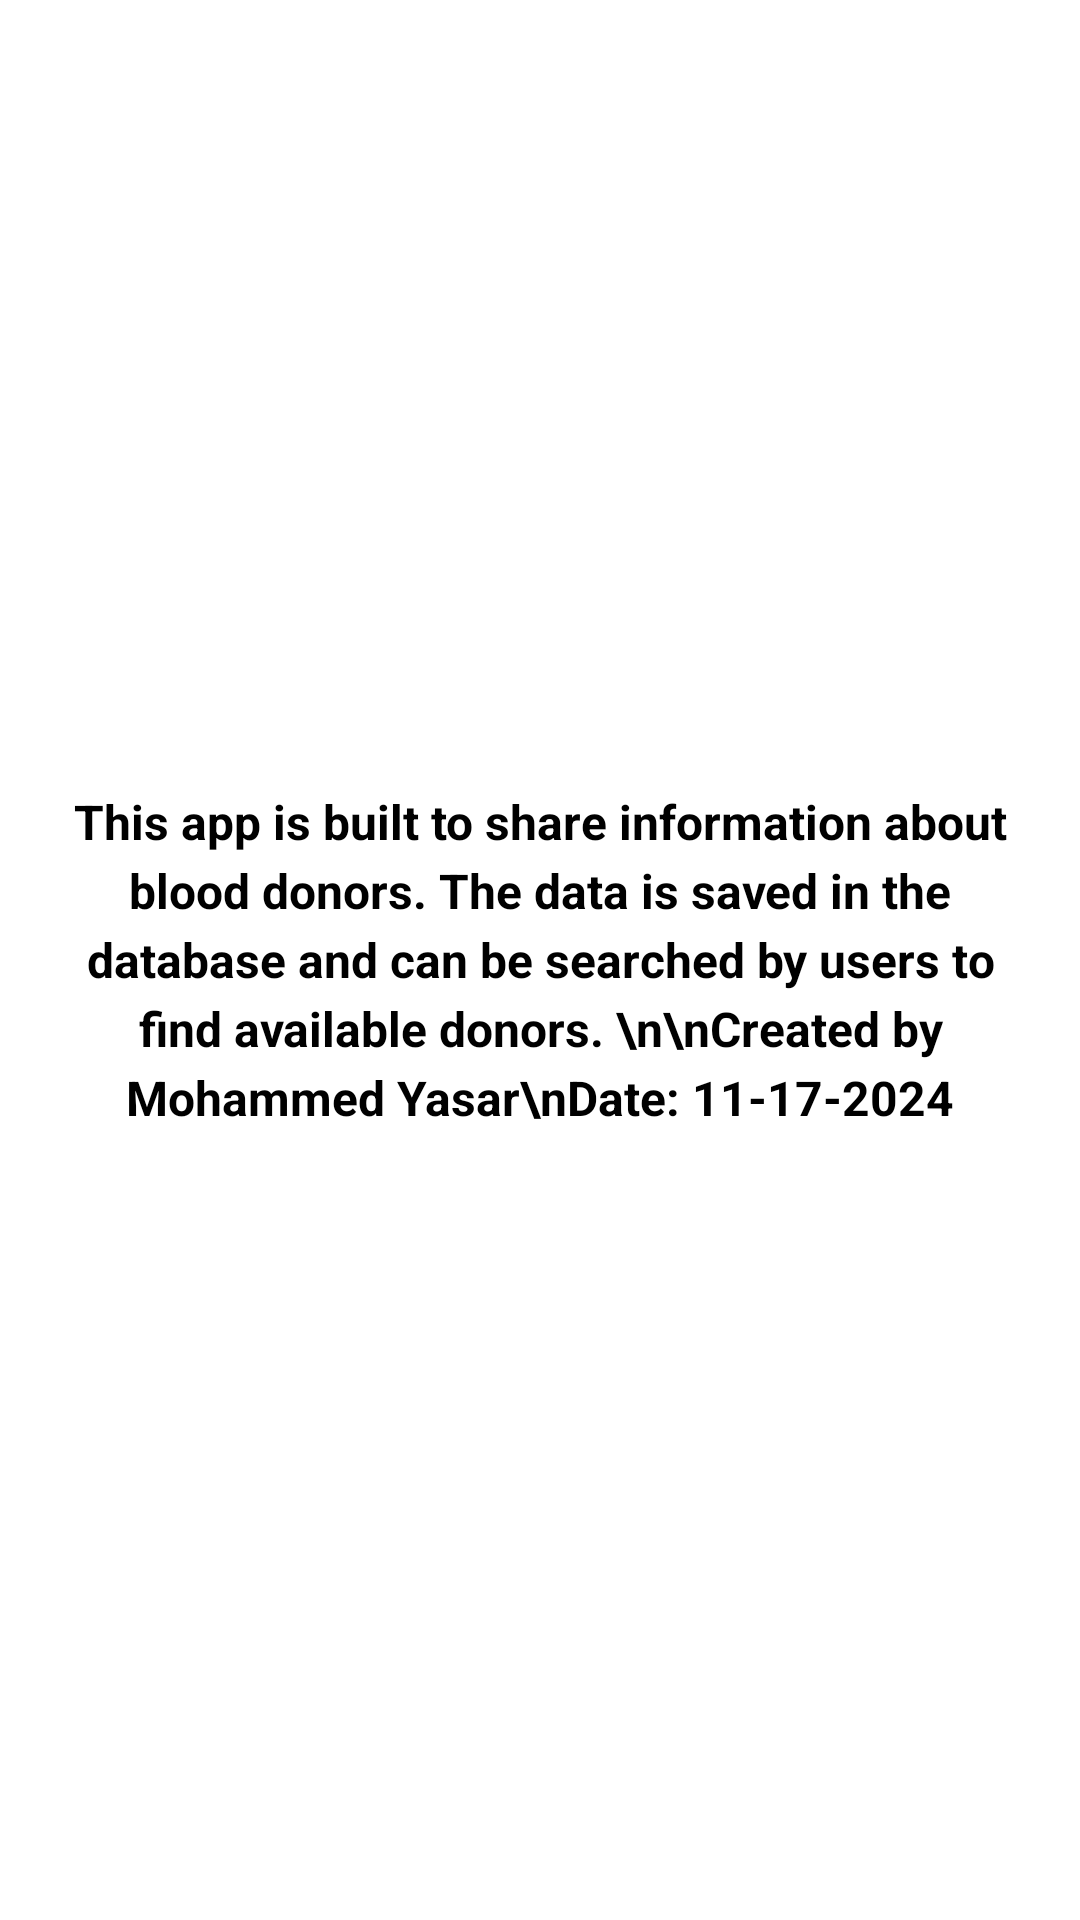

Reconstruct the res/layout file that produces this screen, plus the resources it refers to.
<!-- AndroidManifest.xml: application theme Theme.Life_Blood -->
<!-- res/layout/fragment_about__fargment.xml -->
<?xml version="1.0" encoding="utf-8"?>
<FrameLayout xmlns:android="http://schemas.android.com/apk/res/android"
    xmlns:tools="http://schemas.android.com/tools"
    android:layout_width="match_parent"
    android:layout_height="match_parent"
    tools:context=".About_Fargment">


    <TextView
        android:id="@+id/aboutText"
        android:layout_width="match_parent"
        android:layout_height="match_parent"
        android:padding="16dp"
        android:text="This app is built to share information about blood donors. The data is saved in the database and can be searched by users to find available donors. \n\nCreated by Mohammed Yasar\nDate: 11-17-2024"
        android:textSize="16sp"
        android:lineSpacingExtra="4dp"
        android:textColor="@color/black"
        android:textStyle="bold"
        android:gravity="center"
        android:textAlignment="center" />

</FrameLayout>
<!-- resources referenced by this layout -->
<resources>

  <!-- not gathered from this repository: default colours our renderer supplied (Android Studio template values) -->
  <color name="black">#FF000000</color>
</resources>
